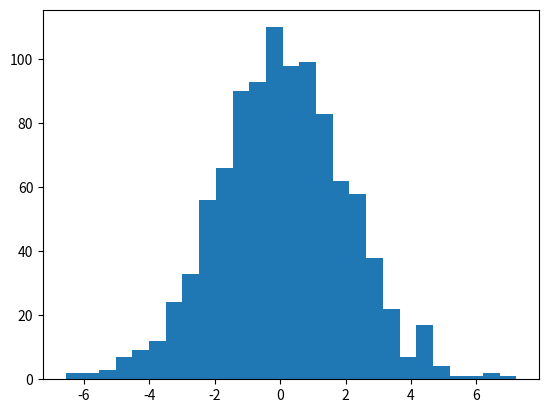

Reproduce this figure in Python.
import numpy as np
import matplotlib
from matplotlib import pyplot as plt

np.random.seed(5)
a = np.random.normal(0, 2, 1000)
plt.hist(a, 'auto', label = 'Gauss')
plt.show()